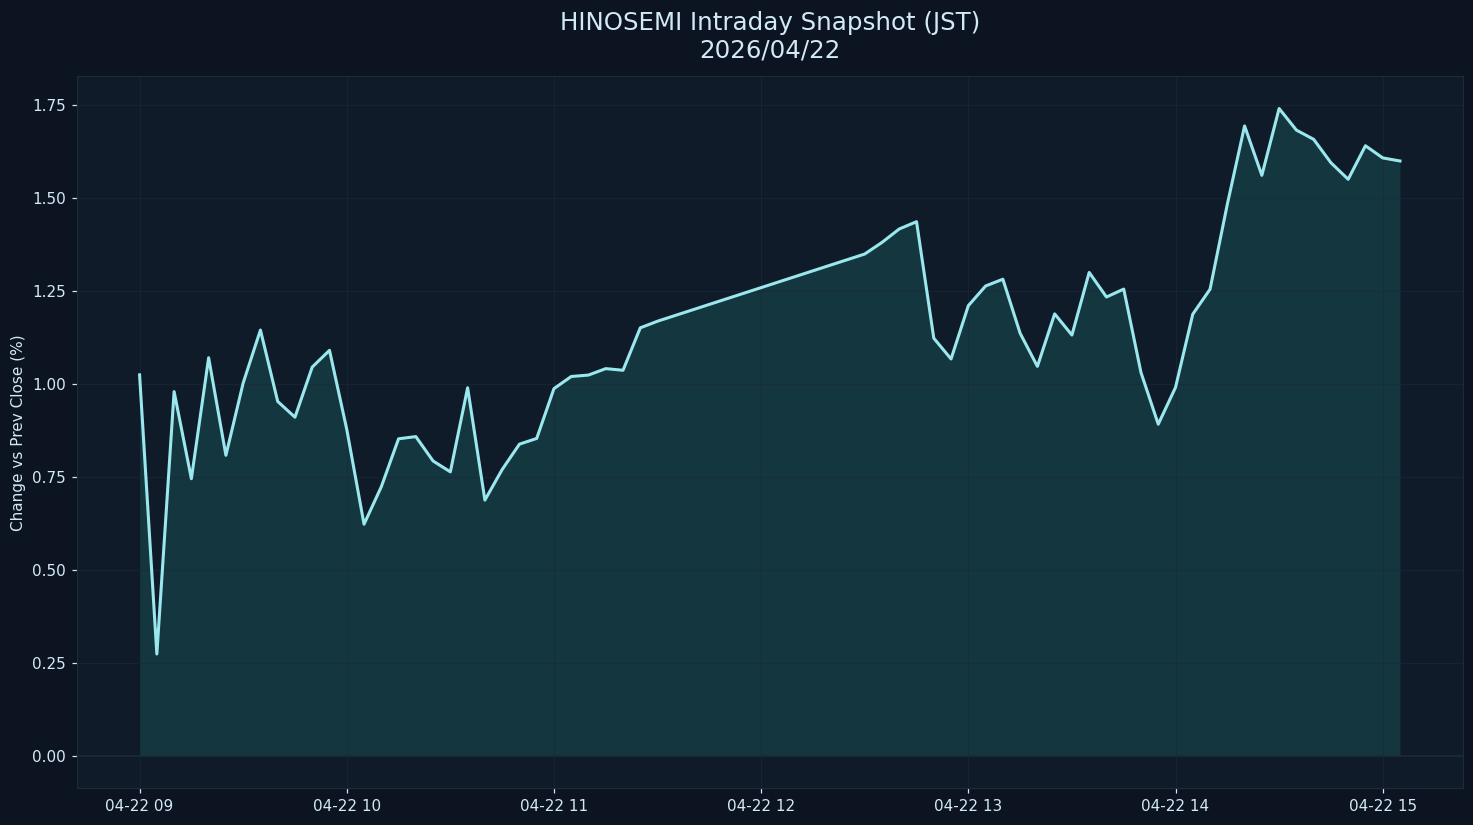

The file beside this chart, header and first rows:
datetime_jst, pct
2026-04-22 09:00:00+09:00, 1.024
2026-04-22 09:05:00+09:00, 0.2739
2026-04-22 09:10:00+09:00, 0.9792
2026-04-22 09:15:00+09:00, 0.7451
2026-04-22 09:20:00+09:00, 1.07
2026-04-22 09:25:00+09:00, 0.8081
2026-04-22 09:30:00+09:00, 1.002
2026-04-22 09:35:00+09:00, 1.145
2026-04-22 09:40:00+09:00, 0.9528
2026-04-22 09:45:00+09:00, 0.9103
2026-04-22 09:50:00+09:00, 1.045
2026-04-22 09:55:00+09:00, 1.09
2026-04-22 10:00:00+09:00, 0.8777
2026-04-22 10:05:00+09:00, 0.6228
2026-04-22 10:10:00+09:00, 0.7234
2026-04-22 10:15:00+09:00, 0.8524
2026-04-22 10:20:00+09:00, 0.8583
2026-04-22 10:25:00+09:00, 0.7927
2026-04-22 10:30:00+09:00, 0.7635
2026-04-22 10:35:00+09:00, 0.9896
2026-04-22 10:40:00+09:00, 0.6876
2026-04-22 10:45:00+09:00, 0.7698
2026-04-22 10:50:00+09:00, 0.8379
2026-04-22 10:55:00+09:00, 0.8533
2026-04-22 11:00:00+09:00, 0.9872
2026-04-22 11:05:00+09:00, 1.02
2026-04-22 11:10:00+09:00, 1.024
2026-04-22 11:15:00+09:00, 1.041
2026-04-22 11:20:00+09:00, 1.037
2026-04-22 11:25:00+09:00, 1.151
2026-04-22 11:30:00+09:00, 1.168
2026-04-22 12:30:00+09:00, 1.349
2026-04-22 12:35:00+09:00, 1.38
2026-04-22 12:40:00+09:00, 1.416
2026-04-22 12:45:00+09:00, 1.436
2026-04-22 12:50:00+09:00, 1.123
2026-04-22 12:55:00+09:00, 1.067
2026-04-22 13:00:00+09:00, 1.21
2026-04-22 13:05:00+09:00, 1.263
2026-04-22 13:10:00+09:00, 1.281
2026-04-22 13:15:00+09:00, 1.136
2026-04-22 13:20:00+09:00, 1.047
2026-04-22 13:25:00+09:00, 1.188
2026-04-22 13:30:00+09:00, 1.131
2026-04-22 13:35:00+09:00, 1.3
2026-04-22 13:40:00+09:00, 1.233
2026-04-22 13:45:00+09:00, 1.255
2026-04-22 13:50:00+09:00, 1.03
2026-04-22 13:55:00+09:00, 0.8916
2026-04-22 14:00:00+09:00, 0.9905
2026-04-22 14:05:00+09:00, 1.187
2026-04-22 14:10:00+09:00, 1.254
2026-04-22 14:15:00+09:00, 1.483
2026-04-22 14:20:00+09:00, 1.693
2026-04-22 14:25:00+09:00, 1.561
2026-04-22 14:30:00+09:00, 1.74
2026-04-22 14:35:00+09:00, 1.682
2026-04-22 14:40:00+09:00, 1.657
2026-04-22 14:45:00+09:00, 1.594
2026-04-22 14:50:00+09:00, 1.55
... 3 more rows
